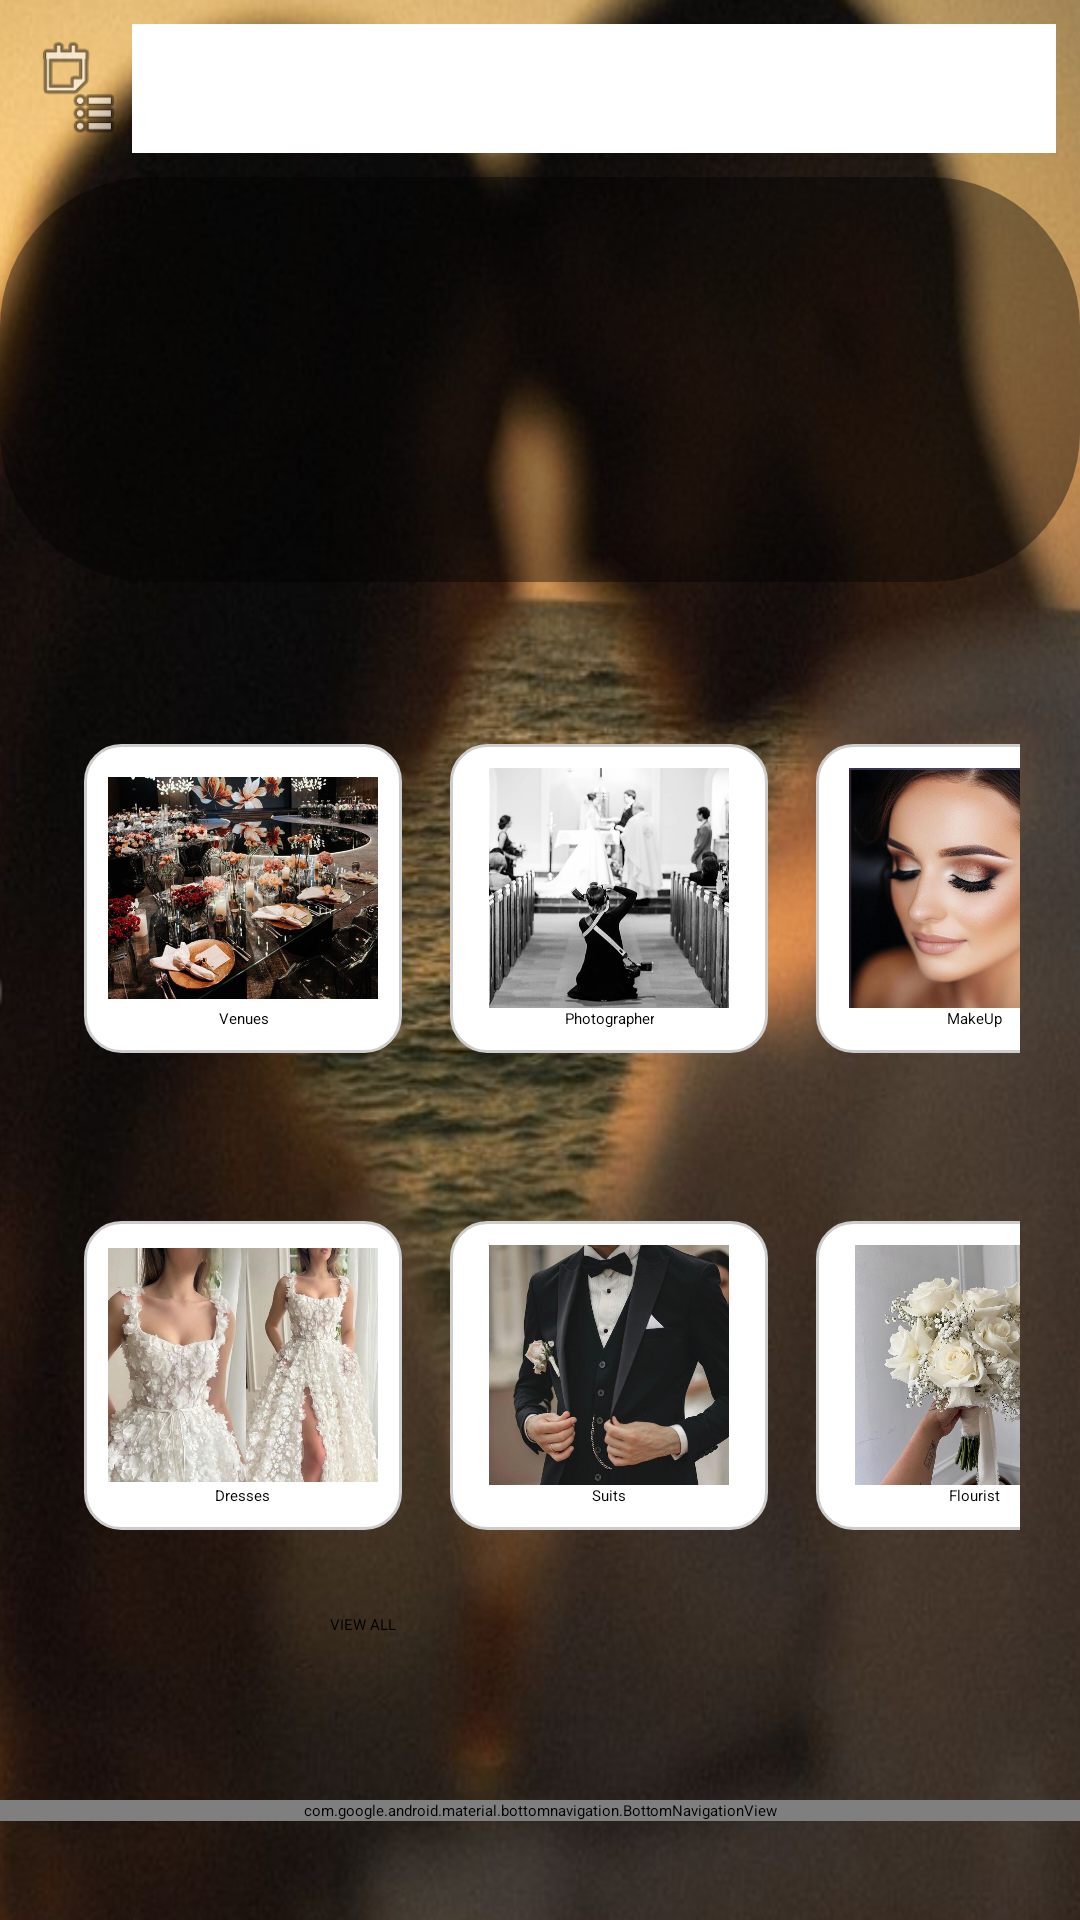

This screen was rendered from an Android layout file. Write that file and the resources it references.
<!-- AndroidManifest.xml: application theme Theme.MyApplication -->
<!-- res/layout/activity_home_page.xml -->
<?xml version="1.0" encoding="utf-8"?>
<androidx.drawerlayout.widget.DrawerLayout
        xmlns:android="http://schemas.android.com/apk/res/android"
        xmlns:app="http://schemas.android.com/apk/res-auto"
        xmlns:tools="http://schemas.android.com/tools"
        android:id="@+id/drawerLayout"
        android:layout_width="match_parent"
        android:layout_height="match_parent"
        tools:context=".home_page"
        android:background="@drawable/homepagebackground">

    
    <LinearLayout
            android:layout_width="match_parent"
            android:layout_height="match_parent"
            android:orientation="vertical">

        
        <LinearLayout
                android:layout_width="match_parent"
                android:layout_height="wrap_content"
                android:orientation="horizontal"
                android:padding="8dp">

            
            <ImageButton
                    android:id="@+id/btnMenu"
                    android:layout_width="36dp"
                    android:layout_height="34dp"
                    android:src="@android:drawable/ic_menu_agenda"
                    android:background="@null"
                    android:contentDescription="Menu Button"
                    android:layout_gravity="start|center_vertical"/>

            
            <TextView
                    android:id="@+id/tvCoupleNames"
                    android:layout_width="match_parent"
                    android:layout_height="wrap_content"
                    android:gravity="center"
                    android:textSize="20sp"
                    android:textStyle="bold"
                    android:padding="8dp"
                    android:textColor="@color/black"
                    android:background="@color/cardview_light_background"/>
        </LinearLayout>

        
        <TextView
                android:id="@+id/tvCountdown"
                android:layout_width="match_parent"
                android:layout_height="135dp"
                android:textSize="24sp"
                android:scaleType="centerCrop"
                android:textColor="@color/white"
                android:background="@drawable/cd_background"
                android:gravity="center"
        />

        
        <SearchView
                android:id="@+id/search_bar"
                android:layout_width="match_parent"
                android:layout_height="wrap_content"
                android:background="@color/white"
                android:layout_margin="8dp"
                android:queryHint="Search for services..."
                app:iconifiedByDefault="false" />

        
        <GridLayout
                android:layout_width="match_parent"
                android:layout_height="wrap_content"
                android:rowCount="2"
                android:columnCount="3"
                android:padding="20dp"
                android:layout_marginTop="10dp"
                android:layout_gravity="center">

            
            <LinearLayout
                    android:layout_width="wrap_content"
                    android:layout_height="wrap_content"
                    android:orientation="vertical"
                    android:gravity="center"
                    android:padding="8dp"
                    style="@style/CardStyle">
                <ImageView
                        android:id="@+id/venuesImage"
                        android:layout_width="90dp"
                        android:layout_height="80dp"
                        android:src="@drawable/venues"
                        android:contentDescription="Venues" />
                <TextView
                        android:id="@+id/venuesText"
                        android:layout_width="wrap_content"
                        android:layout_height="wrap_content"
                        android:text="Venues"
                        android:textColor="@color/black"
                        android:gravity="center" />
            </LinearLayout>

            
            <LinearLayout
                    android:layout_width="wrap_content"
                    android:layout_height="wrap_content"
                    android:orientation="vertical"
                    android:gravity="center"
                    android:padding="8dp"
                    style="@style/CardStyle">
                <ImageView
                        android:id="@+id/photographerImage"
                        android:layout_width="90dp"
                        android:layout_height="80dp"
                        android:src="@drawable/photographer"
                        android:contentDescription="Photographer" />
                <TextView
                        android:id="@+id/photographerText"
                        android:layout_width="wrap_content"
                        android:layout_height="wrap_content"
                        android:text="Photographer"
                        android:textColor="@color/black"
                        android:gravity="center" />
            </LinearLayout>

            
            <LinearLayout
                    android:layout_width="wrap_content"
                    android:layout_height="wrap_content"
                    android:orientation="vertical"
                    android:gravity="center"
                    android:padding="8dp"
                    style="@style/CardStyle">
                <ImageView
                        android:id="@+id/makeupImage"
                        android:layout_width="90dp"
                        android:layout_height="80dp"
                        android:src="@drawable/makeup"
                        android:contentDescription="MakeUp" />
                <TextView
                        android:id="@+id/makeupText"
                        android:layout_width="wrap_content"
                        android:layout_height="wrap_content"
                        android:text="MakeUp"
                        android:textColor="@color/black"
                        android:gravity="center" />
            </LinearLayout>
        </GridLayout>

        
        <GridLayout
                android:layout_width="match_parent"
                android:layout_height="wrap_content"
                android:rowCount="2"
                android:columnCount="3"
                android:padding="20dp">

            
            <LinearLayout
                    android:layout_width="wrap_content"
                    android:layout_height="wrap_content"
                    android:orientation="vertical"
                    android:gravity="center"
                    android:padding="8dp"
                    style="@style/CardStyle">
                <ImageView
                        android:id="@+id/dressImage"
                        android:layout_width="90dp"
                        android:layout_height="80dp"
                        android:src="@drawable/dress"
                        android:contentDescription="Bride Dresses" />
                <TextView
                        android:layout_width="wrap_content"
                        android:layout_height="wrap_content"
                        android:text="Dresses"
                        android:textColor="@color/black"
                        android:gravity="center" />
            </LinearLayout>

            
            <LinearLayout
                    android:layout_width="wrap_content"
                    android:layout_height="wrap_content"
                    android:orientation="vertical"
                    android:gravity="center"
                    android:padding="8dp"
                    style="@style/CardStyle">
                <ImageView
                        android:id="@+id/suitsImage"
                        android:layout_width="90dp"
                        android:layout_height="80dp"
                        android:src="@drawable/suits"
                        android:contentDescription="Groom Suits" />
                <TextView
                        android:layout_width="wrap_content"
                        android:layout_height="wrap_content"
                        android:text="Suits"
                        android:textColor="@color/black"
                        android:gravity="center" />
            </LinearLayout>

            
            <LinearLayout
                    android:layout_width="wrap_content"
                    android:layout_height="wrap_content"
                    android:orientation="vertical"
                    android:gravity="center"
                    android:padding="8dp"
                    style="@style/CardStyle">
                <ImageView
                        android:id="@+id/flouristImage"
                        android:layout_width="90dp"
                        android:layout_height="80dp"
                        android:src="@drawable/flourist"
                        android:contentDescription="Flourist" />
                <TextView
                        android:layout_width="wrap_content"
                        android:layout_height="wrap_content"
                        android:text="Flourist"
                        android:textColor="@color/black"
                        android:gravity="center" />
            </LinearLayout>
        </GridLayout>

        
        <Button
                android:id="@+id/btn_viewAll"
                android:layout_width="140dp"
                android:layout_height="62dp"
                android:layout_gravity="center"
                android:text="VIEW ALL">
        </Button>

        
        <com.google.android.material.bottomnavigation.BottomNavigationView
                android:id="@+id/bottomNavigationView"
                android:layout_width="match_parent"
                android:layout_height="wrap_content"
                android:layout_gravity="center"
                app:menu="@menu/bottom_nav_menu"
                android:background="@color/white" />
    </LinearLayout>

    
    <com.google.android.material.navigation.NavigationView
            android:id="@+id/navigationView"
            android:layout_width="wrap_content"
            android:layout_height="match_parent"
            android:layout_gravity="start"
            app:menu="@menu/navigation_menu"
            app:headerLayout="@layout/navigation_header" />
</androidx.drawerlayout.widget.DrawerLayout>
<!-- res/layout/navigation_header.xml (included above) -->
<?xml version="1.0" encoding="utf-8"?>
<LinearLayout
        xmlns:android="http://schemas.android.com/apk/res/android"
        android:layout_width="match_parent"
        android:layout_height="wrap_content"
        android:orientation="vertical"
        android:background="@color/white"
        android:padding="16dp"
        android:gravity="center">

    
    <ImageView
            android:id="@+id/ivProfileImage"
            android:layout_width="80dp"
            android:layout_height="80dp"
            android:src="@drawable/ic_launcher_foreground"
            android:layout_gravity="center"
            android:scaleType="centerCrop"
            android:background="@drawable/circle_background"
            android:contentDescription="Profile Image" />

    
    <TextView
            android:id="@+id/tvUserName"
            android:layout_width="wrap_content"
            android:layout_height="wrap_content"
            android:text="User Name"
            android:textColor="@android:color/black"
            android:textStyle="bold"
            android:textSize="18sp"
            android:layout_marginTop="8dp" />

    
    <TextView
            android:id="@+id/tvUserEmail"
            android:layout_width="wrap_content"
            android:layout_height="wrap_content"
            android:text="user@example.com"
            android:textColor="@android:color/black"
            android:textSize="14sp"
            android:layout_marginTop="4dp" />

</LinearLayout>
<!-- resources referenced by this layout -->
<resources>
  <color name="black">#FF000000</color>
  <color name="white">#FFFFFFFF</color>
  <!-- drawable cd_background (drawable) -->
  <?xml version="1.0" encoding="utf-8"?>
  <shape xmlns:android="http://schemas.android.com/apk/res/android">
      <solid android:color="#66000000" /> 
      <corners android:radius="50dp" /> 
      <padding
              android:left="8dp"
              android:top="4dp"
              android:right="8dp"
              android:bottom="4dp" />
  </shape>
  <!-- drawable dress: jpg bitmap (drawable, 99714 bytes) -->
  <!-- drawable flourist: jpg bitmap (drawable, 70235 bytes) -->
  <!-- drawable homepagebackground: png bitmap (drawable, 624443 bytes) -->
  <!-- drawable makeup: jpg bitmap (drawable, 76291 bytes) -->
  <!-- drawable photographer: jpg bitmap (drawable, 47609 bytes) -->
  <!-- drawable suits: jpg bitmap (drawable, 57814 bytes) -->
  <!-- drawable venues: jpg bitmap (drawable, 553361 bytes) -->
  <style name="CardStyle">
          <item name="android:background">@drawable/card_ripple</item>
          <item name="android:layout_margin">8dp</item>
          <item name="android:elevation">4dp</item>
          <item name="android:padding">16dp</item>
      </style>
  <!-- drawable card_ripple (drawable) -->
  <?xml version="1.0" encoding="utf-8"?>
  <ripple xmlns:android="http://schemas.android.com/apk/res/android"
          android:color="#FF6200EE">
      <item android:drawable="@drawable/card_background" />
  </ripple>
  <!-- drawable card_background (drawable) -->
  <?xml version="1.0" encoding="utf-8"?>
  <shape xmlns:android="http://schemas.android.com/apk/res/android">
      <corners android:radius="12dp" />
      <solid android:color="#FFFFFF" />
      <stroke
              android:width="1dp"
              android:color="#CCCCCC" />
      <padding
              android:left="8dp"
              android:right="8dp"
              android:top="8dp"
              android:bottom="8dp" />
  </shape>
</resources>
